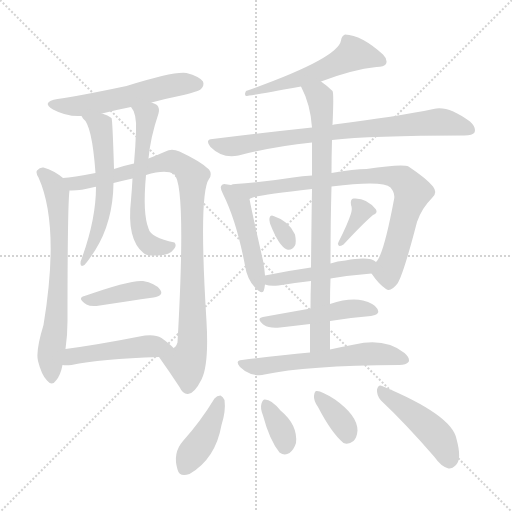
t = 0.00 s
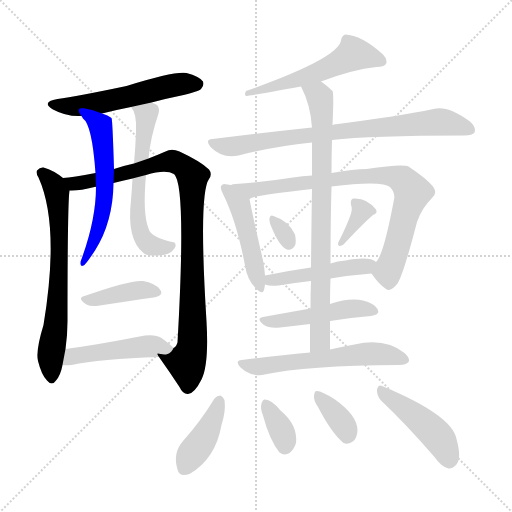
t = 2.90 s
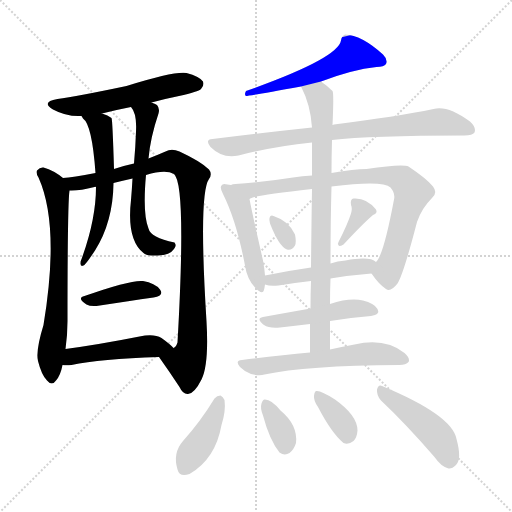
t = 5.80 s
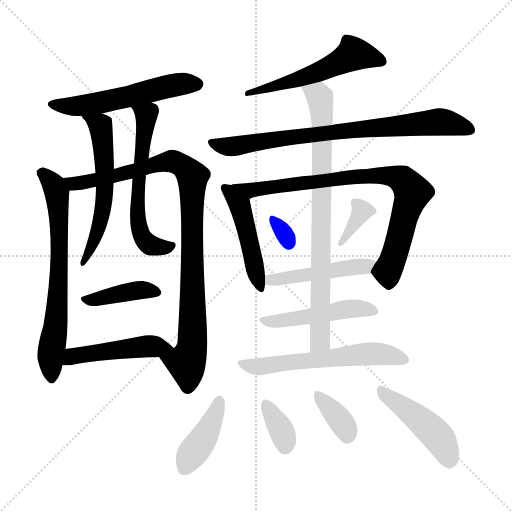
t = 8.70 s
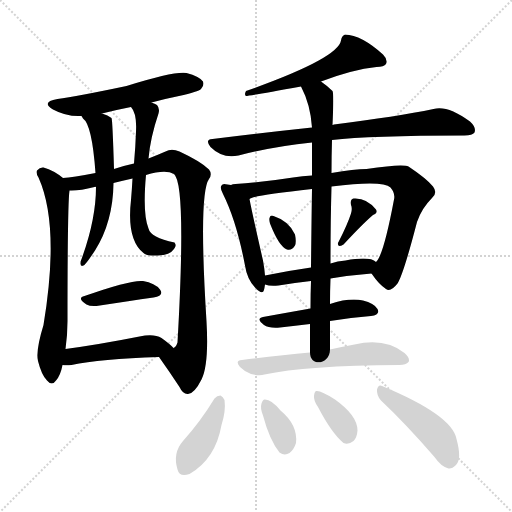
t = 11.59 s
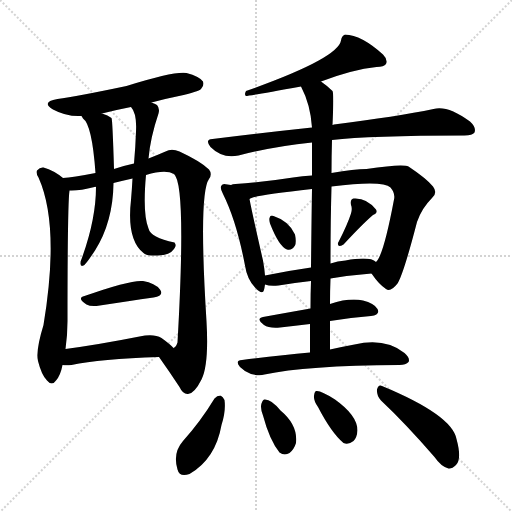
t = 14.49 s

The animated SVG that drew these frames (rendered in a browser with its animation timeline set to each time). Animation: 21 CSS @keyframes rules; one cycle of 14.49 s.

<svg version="1.1" viewBox="0 0 1024 1024" xmlns="http://www.w3.org/2000/svg">
  <g stroke="lightgray" stroke-dasharray="1,1" stroke-width="1" transform="scale(4, 4)">
    <line x1="0" y1="0" x2="256" y2="256"></line>
    <line x1="256" y1="0" x2="0" y2="256"></line>
    <line x1="128" y1="0" x2="128" y2="256"></line>
    <line x1="0" y1="128" x2="256" y2="128"></line>
  </g>
<g transform="scale(1, -1) translate(0, -900)">
   <style type="text/css">
    @keyframes keyframes0 {
      from {
       stroke: blue;
       stroke-dashoffset: 549;
       stroke-width: 128;
       }
       64% {
       animation-timing-function: step-end;
       stroke: blue;
       stroke-dashoffset: 0;
       stroke-width: 128;
       }
       to {
       stroke: black;
       stroke-width: 1024;
       }
       }
       #make-me-a-hanzi-animation-0 {
         animation: keyframes0 0.696777s both;
         animation-delay: 0.000000s;
         animation-timing-function: linear;
       }
    @keyframes keyframes1 {
      from {
       stroke: blue;
       stroke-dashoffset: 679;
       stroke-width: 128;
       }
       69% {
       animation-timing-function: step-end;
       stroke: blue;
       stroke-dashoffset: 0;
       stroke-width: 128;
       }
       to {
       stroke: black;
       stroke-width: 1024;
       }
       }
       #make-me-a-hanzi-animation-1 {
         animation: keyframes1 0.802572s both;
         animation-delay: 0.696777s;
         animation-timing-function: linear;
       }
    @keyframes keyframes2 {
      from {
       stroke: blue;
       stroke-dashoffset: 951;
       stroke-width: 128;
       }
       76% {
       animation-timing-function: step-end;
       stroke: blue;
       stroke-dashoffset: 0;
       stroke-width: 128;
       }
       to {
       stroke: black;
       stroke-width: 1024;
       }
       }
       #make-me-a-hanzi-animation-2 {
         animation: keyframes2 1.023926s both;
         animation-delay: 1.499349s;
         animation-timing-function: linear;
       }
    @keyframes keyframes3 {
      from {
       stroke: blue;
       stroke-dashoffset: 576;
       stroke-width: 128;
       }
       65% {
       animation-timing-function: step-end;
       stroke: blue;
       stroke-dashoffset: 0;
       stroke-width: 128;
       }
       to {
       stroke: black;
       stroke-width: 1024;
       }
       }
       #make-me-a-hanzi-animation-3 {
         animation: keyframes3 0.718750s both;
         animation-delay: 2.523275s;
         animation-timing-function: linear;
       }
    @keyframes keyframes4 {
      from {
       stroke: blue;
       stroke-dashoffset: 590;
       stroke-width: 128;
       }
       66% {
       animation-timing-function: step-end;
       stroke: blue;
       stroke-dashoffset: 0;
       stroke-width: 128;
       }
       to {
       stroke: black;
       stroke-width: 1024;
       }
       }
       #make-me-a-hanzi-animation-4 {
         animation: keyframes4 0.730143s both;
         animation-delay: 3.242025s;
         animation-timing-function: linear;
       }
    @keyframes keyframes5 {
      from {
       stroke: blue;
       stroke-dashoffset: 399;
       stroke-width: 128;
       }
       56% {
       animation-timing-function: step-end;
       stroke: blue;
       stroke-dashoffset: 0;
       stroke-width: 128;
       }
       to {
       stroke: black;
       stroke-width: 1024;
       }
       }
       #make-me-a-hanzi-animation-5 {
         animation: keyframes5 0.574707s both;
         animation-delay: 3.972168s;
         animation-timing-function: linear;
       }
    @keyframes keyframes6 {
      from {
       stroke: blue;
       stroke-dashoffset: 472;
       stroke-width: 128;
       }
       61% {
       animation-timing-function: step-end;
       stroke: blue;
       stroke-dashoffset: 0;
       stroke-width: 128;
       }
       to {
       stroke: black;
       stroke-width: 1024;
       }
       }
       #make-me-a-hanzi-animation-6 {
         animation: keyframes6 0.634115s both;
         animation-delay: 4.546875s;
         animation-timing-function: linear;
       }
    @keyframes keyframes7 {
      from {
       stroke: blue;
       stroke-dashoffset: 537;
       stroke-width: 128;
       }
       64% {
       animation-timing-function: step-end;
       stroke: blue;
       stroke-dashoffset: 0;
       stroke-width: 128;
       }
       to {
       stroke: black;
       stroke-width: 1024;
       }
       }
       #make-me-a-hanzi-animation-7 {
         animation: keyframes7 0.687012s both;
         animation-delay: 5.180990s;
         animation-timing-function: linear;
       }
    @keyframes keyframes8 {
      from {
       stroke: blue;
       stroke-dashoffset: 780;
       stroke-width: 128;
       }
       72% {
       animation-timing-function: step-end;
       stroke: blue;
       stroke-dashoffset: 0;
       stroke-width: 128;
       }
       to {
       stroke: black;
       stroke-width: 1024;
       }
       }
       #make-me-a-hanzi-animation-8 {
         animation: keyframes8 0.884766s both;
         animation-delay: 5.868001s;
         animation-timing-function: linear;
       }
    @keyframes keyframes9 {
      from {
       stroke: blue;
       stroke-dashoffset: 471;
       stroke-width: 128;
       }
       61% {
       animation-timing-function: step-end;
       stroke: blue;
       stroke-dashoffset: 0;
       stroke-width: 128;
       }
       to {
       stroke: black;
       stroke-width: 1024;
       }
       }
       #make-me-a-hanzi-animation-9 {
         animation: keyframes9 0.633301s both;
         animation-delay: 6.752767s;
         animation-timing-function: linear;
       }
    @keyframes keyframes10 {
      from {
       stroke: blue;
       stroke-dashoffset: 805;
       stroke-width: 128;
       }
       72% {
       animation-timing-function: step-end;
       stroke: blue;
       stroke-dashoffset: 0;
       stroke-width: 128;
       }
       to {
       stroke: black;
       stroke-width: 1024;
       }
       }
       #make-me-a-hanzi-animation-10 {
         animation: keyframes10 0.905111s both;
         animation-delay: 7.386068s;
         animation-timing-function: linear;
       }
    @keyframes keyframes11 {
      from {
       stroke: blue;
       stroke-dashoffset: 311;
       stroke-width: 128;
       }
       50% {
       animation-timing-function: step-end;
       stroke: blue;
       stroke-dashoffset: 0;
       stroke-width: 128;
       }
       to {
       stroke: black;
       stroke-width: 1024;
       }
       }
       #make-me-a-hanzi-animation-11 {
         animation: keyframes11 0.503092s both;
         animation-delay: 8.291178s;
         animation-timing-function: linear;
       }
    @keyframes keyframes12 {
      from {
       stroke: blue;
       stroke-dashoffset: 352;
       stroke-width: 128;
       }
       53% {
       animation-timing-function: step-end;
       stroke: blue;
       stroke-dashoffset: 0;
       stroke-width: 128;
       }
       to {
       stroke: black;
       stroke-width: 1024;
       }
       }
       #make-me-a-hanzi-animation-12 {
         animation: keyframes12 0.536458s both;
         animation-delay: 8.794271s;
         animation-timing-function: linear;
       }
    @keyframes keyframes13 {
      from {
       stroke: blue;
       stroke-dashoffset: 466;
       stroke-width: 128;
       }
       60% {
       animation-timing-function: step-end;
       stroke: blue;
       stroke-dashoffset: 0;
       stroke-width: 128;
       }
       to {
       stroke: black;
       stroke-width: 1024;
       }
       }
       #make-me-a-hanzi-animation-13 {
         animation: keyframes13 0.629232s both;
         animation-delay: 9.330729s;
         animation-timing-function: linear;
       }
    @keyframes keyframes14 {
      from {
       stroke: blue;
       stroke-dashoffset: 799;
       stroke-width: 128;
       }
       72% {
       animation-timing-function: step-end;
       stroke: blue;
       stroke-dashoffset: 0;
       stroke-width: 128;
       }
       to {
       stroke: black;
       stroke-width: 1024;
       }
       }
       #make-me-a-hanzi-animation-14 {
         animation: keyframes14 0.900228s both;
         animation-delay: 9.959961s;
         animation-timing-function: linear;
       }
    @keyframes keyframes15 {
      from {
       stroke: blue;
       stroke-dashoffset: 478;
       stroke-width: 128;
       }
       61% {
       animation-timing-function: step-end;
       stroke: blue;
       stroke-dashoffset: 0;
       stroke-width: 128;
       }
       to {
       stroke: black;
       stroke-width: 1024;
       }
       }
       #make-me-a-hanzi-animation-15 {
         animation: keyframes15 0.638997s both;
         animation-delay: 10.860189s;
         animation-timing-function: linear;
       }
    @keyframes keyframes16 {
      from {
       stroke: blue;
       stroke-dashoffset: 576;
       stroke-width: 128;
       }
       65% {
       animation-timing-function: step-end;
       stroke: blue;
       stroke-dashoffset: 0;
       stroke-width: 128;
       }
       to {
       stroke: black;
       stroke-width: 1024;
       }
       }
       #make-me-a-hanzi-animation-16 {
         animation: keyframes16 0.718750s both;
         animation-delay: 11.499186s;
         animation-timing-function: linear;
       }
    @keyframes keyframes17 {
      from {
       stroke: blue;
       stroke-dashoffset: 408;
       stroke-width: 128;
       }
       57% {
       animation-timing-function: step-end;
       stroke: blue;
       stroke-dashoffset: 0;
       stroke-width: 128;
       }
       to {
       stroke: black;
       stroke-width: 1024;
       }
       }
       #make-me-a-hanzi-animation-17 {
         animation: keyframes17 0.582031s both;
         animation-delay: 12.217936s;
         animation-timing-function: linear;
       }
    @keyframes keyframes18 {
      from {
       stroke: blue;
       stroke-dashoffset: 349;
       stroke-width: 128;
       }
       53% {
       animation-timing-function: step-end;
       stroke: blue;
       stroke-dashoffset: 0;
       stroke-width: 128;
       }
       to {
       stroke: black;
       stroke-width: 1024;
       }
       }
       #make-me-a-hanzi-animation-18 {
         animation: keyframes18 0.534017s both;
         animation-delay: 12.799967s;
         animation-timing-function: linear;
       }
    @keyframes keyframes19 {
      from {
       stroke: blue;
       stroke-dashoffset: 357;
       stroke-width: 128;
       }
       54% {
       animation-timing-function: step-end;
       stroke: blue;
       stroke-dashoffset: 0;
       stroke-width: 128;
       }
       to {
       stroke: black;
       stroke-width: 1024;
       }
       }
       #make-me-a-hanzi-animation-19 {
         animation: keyframes19 0.540527s both;
         animation-delay: 13.333984s;
         animation-timing-function: linear;
       }
    @keyframes keyframes20 {
      from {
       stroke: blue;
       stroke-dashoffset: 452;
       stroke-width: 128;
       }
       60% {
       animation-timing-function: step-end;
       stroke: blue;
       stroke-dashoffset: 0;
       stroke-width: 128;
       }
       to {
       stroke: black;
       stroke-width: 1024;
       }
       }
       #make-me-a-hanzi-animation-20 {
         animation: keyframes20 0.617839s both;
         animation-delay: 13.874512s;
         animation-timing-function: linear;
       }
</style>
<path d="M 303.0 695.0 Q 328.0 702.0 358.0 708.0 Q 397.0 717.0 402.0 722.0 Q 409.0 729.0 406.0 737.0 Q 399.0 747.0 373.0 754.0 Q 349.0 758.0 253.0 728.0 Q 153.0 707.0 115.0 702.0 Q 81.0 696.0 106.0 681.0 Q 134.0 666.0 163.0 668.0 L 204.0 673.0 Q 231.0 680.0 262.0 686.0 L 303.0 695.0 Z" fill="lightgray"></path> 
<path d="M 126.0 544.0 Q 108.0 559.0 87.0 565.0 Q 80.0 566.0 74.0 559.0 Q 71.0 555.0 77.0 545.0 Q 120.0 449.0 87.0 250.0 Q 71.0 198.0 76.0 178.0 Q 83.0 150.0 94.0 139.0 Q 104.0 127.0 112.0 139.0 Q 121.0 149.0 125.0 170.0 L 131.0 202.0 Q 135.0 230.0 135.0 258.0 Q 135.0 492.0 139.0 519.0 C 140.0 533.0 140.0 533.0 126.0 544.0 Z" fill="lightgray"></path> 
<path d="M 318.0 186.0 Q 340.0 155.0 359.0 126.0 Q 366.0 111.0 376.0 112.0 Q 389.0 113.0 403.0 141.0 Q 418.0 171.0 413.0 257.0 Q 397.0 513.0 418.0 542.0 Q 425.0 552.0 418.0 561.0 Q 402.0 577.0 359.0 597.0 Q 343.0 604.0 331.0 597.0 Q 315.0 590.0 297.0 583.0 L 268.0 573.0 Q 249.0 569.0 228.0 562.0 L 191.0 554.0 Q 145.0 545.0 126.0 544.0 C 96.0 541.0 109.0 517.0 139.0 519.0 Q 158.0 518.0 189.0 526.0 Q 190.0 527.0 192.0 526.0 L 227.0 534.0 Q 243.0 538.0 265.0 543.0 L 292.0 550.0 Q 331.0 562.0 348.0 552.0 Q 373.0 531.0 355.0 215.0 Q 352.0 206.0 347.0 204.0 C 335.0 176.0 305.0 205.0 318.0 186.0 Z" fill="lightgray"></path> 
<path d="M 163.0 668.0 Q 164.0 667.0 166.0 663.0 Q 184.0 651.0 191.0 554.0 L 192.0 526.0 Q 192.0 460.0 162.0 379.0 Q 161.0 378.0 161.0 373.0 Q 161.0 366.0 167.0 369.0 Q 171.0 370.0 190.0 399.0 Q 226.0 456.0 227.0 534.0 L 228.0 562.0 Q 225.0 662.0 223.0 664.0 Q 216.0 670.0 204.0 673.0 C 176.0 683.0 144.0 692.0 163.0 668.0 Z" fill="lightgray"></path> 
<path d="M 297.0 583.0 Q 301.0 626.0 317.0 673.0 Q 320.0 683.0 314.0 690.0 Q 310.0 693.0 303.0 695.0 C 276.0 707.0 246.0 712.0 262.0 686.0 Q 274.0 673.0 272.0 637.0 Q 271.0 607.0 268.0 573.0 L 265.0 543.0 Q 264.0 524.0 262.0 500.0 Q 253.0 421.0 287.0 394.0 Q 291.0 388.0 316.0 389.0 Q 340.0 390.0 348.0 402.0 Q 354.0 409.0 349.0 415.0 Q 301.0 425.0 297.0 443.0 Q 285.0 473.0 292.0 550.0 L 297.0 583.0 Z" fill="lightgray"></path> 
<path d="M 169.0 308.0 Q 153.0 304.0 173.0 291.0 Q 180.0 287.0 193.0 288.0 Q 259.0 298.0 307.0 305.0 Q 329.0 309.0 320.0 321.0 Q 310.0 334.0 286.0 338.0 Q 262.0 341.0 169.0 308.0 Z" fill="lightgray"></path> 
<path d="M 125.0 170.0 Q 132.0 169.0 143.0 170.0 Q 200.0 182.0 318.0 186.0 C 348.0 187.0 363.0 188.0 347.0 204.0 Q 341.0 211.0 323.0 224.0 Q 308.0 233.0 279.0 227.0 Q 198.0 211.0 131.0 202.0 C 101.0 198.0 95.0 172.0 125.0 170.0 Z" fill="lightgray"></path> 
<path d="M 642.0 737.0 Q 705.0 761.0 753.0 766.0 Q 768.0 766.0 772.0 772.0 Q 776.0 781.0 766.0 791.0 Q 723.0 830.0 690.0 831.0 Q 683.0 828.0 682.0 819.0 Q 676.0 783.0 492.0 718.0 Q 488.0 711.0 492.0 708.0 Q 498.0 708.0 602.0 727.0 L 642.0 737.0 Z" fill="lightgray"></path> 
<path d="M 664.0 620.0 Q 739.0 629.0 929.0 629.0 Q 945.0 629.0 949.0 635.0 Q 953.0 645.0 940.0 657.0 Q 895.0 690.0 867.0 682.0 Q 794.0 667.0 668.0 651.0 Q 667.0 651.0 665.0 650.0 L 624.0 645.0 Q 530.0 635.0 425.0 622.0 Q 409.0 621.0 421.0 606.0 Q 445.0 582.0 477.0 589.0 Q 546.0 607.0 624.0 615.0 L 664.0 620.0 Z" fill="lightgray"></path> 
<path d="M 462.0 530.0 Q 458.0 531.0 455.0 531.0 Q 445.0 534.0 443.0 529.0 Q 439.0 525.0 446.0 512.0 Q 473.0 458.0 490.0 369.0 Q 494.0 342.0 510.0 325.0 Q 525.0 309.0 528.0 320.0 Q 529.0 324.0 530.0 331.0 L 530.0 349.0 Q 529.0 362.0 526.0 379.0 Q 504.0 475.0 499.0 502.0 C 495.0 525.0 492.0 526.0 462.0 530.0 Z" fill="lightgray"></path> 
<path d="M 743.0 353.0 Q 758.0 331.0 772.0 322.0 Q 781.0 315.0 795.0 333.0 Q 807.0 352.0 834.0 456.0 Q 843.0 483.0 864.0 504.0 Q 876.0 514.0 866.0 527.0 Q 853.0 543.0 817.0 567.0 Q 805.0 573.0 733.0 562.0 Q 709.0 562.0 663.0 554.0 L 624.0 549.0 Q 605.0 548.0 586.0 545.0 Q 522.0 535.0 471.0 532.0 Q 465.0 532.0 462.0 530.0 C 432.0 526.0 470.0 493.0 499.0 502.0 Q 505.0 509.0 624.0 522.0 L 663.0 527.0 Q 766.0 540.0 781.0 525.0 Q 791.0 513.0 788.0 501.0 Q 767.0 389.0 752.0 376.0 C 740.0 356.0 740.0 356.0 743.0 353.0 Z" fill="lightgray"></path> 
<path d="M 540.0 453.0 Q 558.0 407.0 574.0 401.0 Q 583.0 398.0 590.0 409.0 Q 593.0 416.0 590.0 431.0 Q 578.0 458.0 547.0 468.0 Q 541.0 471.0 539.0 464.0 Q 538.0 460.0 540.0 453.0 Z" fill="lightgray"></path> 
<path d="M 702.0 473.0 Q 695.0 451.0 677.0 416.0 Q 674.0 412.0 678.0 408.0 Q 682.0 408.0 687.0 411.0 Q 726.0 453.0 746.0 470.0 Q 756.0 474.0 752.0 481.0 Q 733.0 505.0 707.0 503.0 Q 700.0 502.0 702.0 490.0 Q 705.0 483.0 702.0 473.0 Z" fill="lightgray"></path> 
<path d="M 661.0 343.0 Q 704.0 350.0 743.0 353.0 C 773.0 355.0 777.0 360.0 752.0 376.0 Q 740.0 388.0 691.0 379.0 Q 675.0 378.0 661.0 373.0 L 622.0 365.0 Q 573.0 358.0 530.0 349.0 C 501.0 343.0 501.0 339.0 530.0 331.0 Q 540.0 327.0 557.0 329.0 Q 590.0 335.0 622.0 338.0 L 661.0 343.0 Z" fill="lightgray"></path> 
<path d="M 660.0 201.0 Q 660.0 231.0 660.0 258.0 L 660.0 292.0 Q 660.0 319.0 661.0 343.0 L 661.0 373.0 Q 661.0 455.0 663.0 527.0 L 663.0 554.0 Q 663.0 588.0 664.0 620.0 L 665.0 650.0 Q 668.0 713.0 665.0 718.0 Q 655.0 728.0 642.0 737.0 C 618.0 755.0 589.0 754.0 602.0 727.0 Q 621.0 691.0 624.0 645.0 L 624.0 615.0 Q 624.0 593.0 624.0 549.0 L 624.0 522.0 Q 623.0 461.0 622.0 365.0 L 622.0 338.0 Q 621.0 313.0 621.0 283.0 L 620.0 252.0 Q 620.0 225.0 620.0 195.0 C 620.0 165.0 660.0 171.0 660.0 201.0 Z" fill="lightgray"></path> 
<path d="M 660.0 258.0 Q 703.0 265.0 742.0 268.0 Q 761.0 271.0 755.0 282.0 Q 748.0 294.0 726.0 299.0 Q 699.0 305.0 660.0 292.0 L 621.0 283.0 Q 570.0 274.0 526.0 266.0 Q 511.0 263.0 528.0 250.0 Q 538.0 243.0 560.0 245.0 Q 591.0 249.0 620.0 252.0 L 660.0 258.0 Z" fill="lightgray"></path> 
<path d="M 620.0 195.0 Q 557.0 189.0 484.0 180.0 Q 469.0 179.0 480.0 166.0 Q 490.0 156.0 502.0 152.0 Q 518.0 148.0 529.0 151.0 Q 611.0 169.0 799.0 170.0 Q 812.0 170.0 817.0 176.0 Q 821.0 183.0 809.0 194.0 Q 770.0 225.0 709.0 211.0 Q 687.0 207.0 660.0 201.0 L 620.0 195.0 Z" fill="lightgray"></path> 
<path d="M 429.0 103.0 Q 401.0 57.0 366.0 18.0 Q 345.0 -6.0 355.0 -39.0 Q 359.0 -55.0 379.0 -48.0 Q 431.0 -18.0 443.0 50.0 Q 452.0 78.0 449.0 100.0 Q 446.0 107.0 441.0 109.0 Q 434.0 109.0 429.0 103.0 Z" fill="lightgray"></path> 
<path d="M 526.0 69.0 Q 539.0 20.0 559.0 -5.0 Q 569.0 -12.0 579.0 -6.0 Q 588.0 1.0 592.0 14.0 Q 596.0 50.0 561.0 79.0 Q 543.0 101.0 530.0 101.0 Q 526.0 102.0 523.0 93.0 Q 520.0 84.0 526.0 69.0 Z" fill="lightgray"></path> 
<path d="M 636.0 86.0 Q 663.0 34.0 687.0 14.0 Q 697.0 10.0 707.0 18.0 Q 714.0 25.0 715.0 39.0 Q 715.0 69.0 670.0 101.0 Q 642.0 119.0 633.0 118.0 Q 629.0 118.0 628.0 108.0 Q 627.0 99.0 636.0 86.0 Z" fill="lightgray"></path> 
<path d="M 762.0 99.0 Q 811.0 53.0 869.0 -14.0 Q 882.0 -33.0 897.0 -37.0 Q 904.0 -38.0 912.0 -30.0 Q 924.0 -18.0 913.0 22.0 Q 904.0 70.0 764.0 128.0 Q 757.0 132.0 754.0 121.0 Q 753.0 109.0 762.0 99.0 Z" fill="lightgray"></path> 
      <clipPath id="make-me-a-hanzi-clip-0">
      <path d="M 303.0 695.0 Q 328.0 702.0 358.0 708.0 Q 397.0 717.0 402.0 722.0 Q 409.0 729.0 406.0 737.0 Q 399.0 747.0 373.0 754.0 Q 349.0 758.0 253.0 728.0 Q 153.0 707.0 115.0 702.0 Q 81.0 696.0 106.0 681.0 Q 134.0 666.0 163.0 668.0 L 204.0 673.0 Q 231.0 680.0 262.0 686.0 L 303.0 695.0 Z" fill="lightgray"></path>
      </clipPath>
      <path clip-path="url(#make-me-a-hanzi-clip-0)" d="M 108.0 693.0 L 118.0 688.0 L 167.0 689.0 L 342.0 729.0 L 395.0 732.0 " fill="none" id="make-me-a-hanzi-animation-0" stroke-dasharray="421 842" stroke-linecap="round"></path>

      <clipPath id="make-me-a-hanzi-clip-1">
      <path d="M 126.0 544.0 Q 108.0 559.0 87.0 565.0 Q 80.0 566.0 74.0 559.0 Q 71.0 555.0 77.0 545.0 Q 120.0 449.0 87.0 250.0 Q 71.0 198.0 76.0 178.0 Q 83.0 150.0 94.0 139.0 Q 104.0 127.0 112.0 139.0 Q 121.0 149.0 125.0 170.0 L 131.0 202.0 Q 135.0 230.0 135.0 258.0 Q 135.0 492.0 139.0 519.0 C 140.0 533.0 140.0 533.0 126.0 544.0 Z" fill="lightgray"></path>
      </clipPath>
      <path clip-path="url(#make-me-a-hanzi-clip-1)" d="M 84.0 554.0 L 107.0 531.0 L 117.0 480.0 L 119.0 345.0 L 115.0 271.0 L 101.0 186.0 L 103.0 143.0 " fill="none" id="make-me-a-hanzi-animation-1" stroke-dasharray="551 1102" stroke-linecap="round"></path>

      <clipPath id="make-me-a-hanzi-clip-2">
      <path d="M 318.0 186.0 Q 340.0 155.0 359.0 126.0 Q 366.0 111.0 376.0 112.0 Q 389.0 113.0 403.0 141.0 Q 418.0 171.0 413.0 257.0 Q 397.0 513.0 418.0 542.0 Q 425.0 552.0 418.0 561.0 Q 402.0 577.0 359.0 597.0 Q 343.0 604.0 331.0 597.0 Q 315.0 590.0 297.0 583.0 L 268.0 573.0 Q 249.0 569.0 228.0 562.0 L 191.0 554.0 Q 145.0 545.0 126.0 544.0 C 96.0 541.0 109.0 517.0 139.0 519.0 Q 158.0 518.0 189.0 526.0 Q 190.0 527.0 192.0 526.0 L 227.0 534.0 Q 243.0 538.0 265.0 543.0 L 292.0 550.0 Q 331.0 562.0 348.0 552.0 Q 373.0 531.0 355.0 215.0 Q 352.0 206.0 347.0 204.0 C 335.0 176.0 305.0 205.0 318.0 186.0 Z" fill="lightgray"></path>
      </clipPath>
      <path clip-path="url(#make-me-a-hanzi-clip-2)" d="M 131.0 539.0 L 146.0 532.0 L 179.0 537.0 L 343.0 578.0 L 358.0 574.0 L 385.0 546.0 L 387.0 269.0 L 385.0 209.0 L 374.0 172.0 L 375.0 126.0 " fill="none" id="make-me-a-hanzi-animation-2" stroke-dasharray="823 1646" stroke-linecap="round"></path>

      <clipPath id="make-me-a-hanzi-clip-3">
      <path d="M 163.0 668.0 Q 164.0 667.0 166.0 663.0 Q 184.0 651.0 191.0 554.0 L 192.0 526.0 Q 192.0 460.0 162.0 379.0 Q 161.0 378.0 161.0 373.0 Q 161.0 366.0 167.0 369.0 Q 171.0 370.0 190.0 399.0 Q 226.0 456.0 227.0 534.0 L 228.0 562.0 Q 225.0 662.0 223.0 664.0 Q 216.0 670.0 204.0 673.0 C 176.0 683.0 144.0 692.0 163.0 668.0 Z" fill="lightgray"></path>
      </clipPath>
      <path clip-path="url(#make-me-a-hanzi-clip-3)" d="M 170.0 669.0 L 201.0 648.0 L 210.0 575.0 L 210.0 510.0 L 191.0 424.0 L 166.0 374.0 " fill="none" id="make-me-a-hanzi-animation-3" stroke-dasharray="448 896" stroke-linecap="round"></path>

      <clipPath id="make-me-a-hanzi-clip-4">
      <path d="M 297.0 583.0 Q 301.0 626.0 317.0 673.0 Q 320.0 683.0 314.0 690.0 Q 310.0 693.0 303.0 695.0 C 276.0 707.0 246.0 712.0 262.0 686.0 Q 274.0 673.0 272.0 637.0 Q 271.0 607.0 268.0 573.0 L 265.0 543.0 Q 264.0 524.0 262.0 500.0 Q 253.0 421.0 287.0 394.0 Q 291.0 388.0 316.0 389.0 Q 340.0 390.0 348.0 402.0 Q 354.0 409.0 349.0 415.0 Q 301.0 425.0 297.0 443.0 Q 285.0 473.0 292.0 550.0 L 297.0 583.0 Z" fill="lightgray"></path>
      </clipPath>
      <path clip-path="url(#make-me-a-hanzi-clip-4)" d="M 269.0 685.0 L 293.0 670.0 L 278.0 549.0 L 276.0 452.0 L 290.0 418.0 L 300.0 410.0 L 321.0 405.0 L 336.0 409.0 " fill="none" id="make-me-a-hanzi-animation-4" stroke-dasharray="462 924" stroke-linecap="round"></path>

      <clipPath id="make-me-a-hanzi-clip-5">
      <path d="M 169.0 308.0 Q 153.0 304.0 173.0 291.0 Q 180.0 287.0 193.0 288.0 Q 259.0 298.0 307.0 305.0 Q 329.0 309.0 320.0 321.0 Q 310.0 334.0 286.0 338.0 Q 262.0 341.0 169.0 308.0 Z" fill="lightgray"></path>
      </clipPath>
      <path clip-path="url(#make-me-a-hanzi-clip-5)" d="M 170.0 299.0 L 282.0 320.0 L 311.0 315.0 " fill="none" id="make-me-a-hanzi-animation-5" stroke-dasharray="271 542" stroke-linecap="round"></path>

      <clipPath id="make-me-a-hanzi-clip-6">
      <path d="M 125.0 170.0 Q 132.0 169.0 143.0 170.0 Q 200.0 182.0 318.0 186.0 C 348.0 187.0 363.0 188.0 347.0 204.0 Q 341.0 211.0 323.0 224.0 Q 308.0 233.0 279.0 227.0 Q 198.0 211.0 131.0 202.0 C 101.0 198.0 95.0 172.0 125.0 170.0 Z" fill="lightgray"></path>
      </clipPath>
      <path clip-path="url(#make-me-a-hanzi-clip-6)" d="M 129.0 175.0 L 145.0 187.0 L 243.0 202.0 L 340.0 205.0 " fill="none" id="make-me-a-hanzi-animation-6" stroke-dasharray="344 688" stroke-linecap="round"></path>

      <clipPath id="make-me-a-hanzi-clip-7">
      <path d="M 642.0 737.0 Q 705.0 761.0 753.0 766.0 Q 768.0 766.0 772.0 772.0 Q 776.0 781.0 766.0 791.0 Q 723.0 830.0 690.0 831.0 Q 683.0 828.0 682.0 819.0 Q 676.0 783.0 492.0 718.0 Q 488.0 711.0 492.0 708.0 Q 498.0 708.0 602.0 727.0 L 642.0 737.0 Z" fill="lightgray"></path>
      </clipPath>
      <path clip-path="url(#make-me-a-hanzi-clip-7)" d="M 772.5 781.25 L 499.0 715.0 " fill="none" id="make-me-a-hanzi-animation-7" stroke-dasharray="409 818" stroke-linecap="round"></path>

      <clipPath id="make-me-a-hanzi-clip-8">
      <path d="M 664.0 620.0 Q 739.0 629.0 929.0 629.0 Q 945.0 629.0 949.0 635.0 Q 953.0 645.0 940.0 657.0 Q 895.0 690.0 867.0 682.0 Q 794.0 667.0 668.0 651.0 Q 667.0 651.0 665.0 650.0 L 624.0 645.0 Q 530.0 635.0 425.0 622.0 Q 409.0 621.0 421.0 606.0 Q 445.0 582.0 477.0 589.0 Q 546.0 607.0 624.0 615.0 L 664.0 620.0 Z" fill="lightgray"></path>
      </clipPath>
      <path clip-path="url(#make-me-a-hanzi-clip-8)" d="M 423.0 614.0 L 457.0 606.0 L 604.0 629.0 L 882.0 656.0 L 941.0 640.0 " fill="none" id="make-me-a-hanzi-animation-8" stroke-dasharray="652 1304" stroke-linecap="round"></path>

      <clipPath id="make-me-a-hanzi-clip-9">
      <path d="M 462.0 530.0 Q 458.0 531.0 455.0 531.0 Q 445.0 534.0 443.0 529.0 Q 439.0 525.0 446.0 512.0 Q 473.0 458.0 490.0 369.0 Q 494.0 342.0 510.0 325.0 Q 525.0 309.0 528.0 320.0 Q 529.0 324.0 530.0 331.0 L 530.0 349.0 Q 529.0 362.0 526.0 379.0 Q 504.0 475.0 499.0 502.0 C 495.0 525.0 492.0 526.0 462.0 530.0 Z" fill="lightgray"></path>
      </clipPath>
      <path clip-path="url(#make-me-a-hanzi-clip-9)" d="M 450.0 524.0 L 481.0 485.0 L 520.0 325.0 " fill="none" id="make-me-a-hanzi-animation-9" stroke-dasharray="343 686" stroke-linecap="round"></path>

      <clipPath id="make-me-a-hanzi-clip-10">
      <path d="M 743.0 353.0 Q 758.0 331.0 772.0 322.0 Q 781.0 315.0 795.0 333.0 Q 807.0 352.0 834.0 456.0 Q 843.0 483.0 864.0 504.0 Q 876.0 514.0 866.0 527.0 Q 853.0 543.0 817.0 567.0 Q 805.0 573.0 733.0 562.0 Q 709.0 562.0 663.0 554.0 L 624.0 549.0 Q 605.0 548.0 586.0 545.0 Q 522.0 535.0 471.0 532.0 Q 465.0 532.0 462.0 530.0 C 432.0 526.0 470.0 493.0 499.0 502.0 Q 505.0 509.0 624.0 522.0 L 663.0 527.0 Q 766.0 540.0 781.0 525.0 Q 791.0 513.0 788.0 501.0 Q 767.0 389.0 752.0 376.0 C 740.0 356.0 740.0 356.0 743.0 353.0 Z" fill="lightgray"></path>
      </clipPath>
      <path clip-path="url(#make-me-a-hanzi-clip-10)" d="M 478.0 528.0 L 501.0 519.0 L 746.0 550.0 L 805.0 541.0 L 825.0 516.0 L 775.0 358.0 L 778.0 338.0 " fill="none" id="make-me-a-hanzi-animation-10" stroke-dasharray="677 1354" stroke-linecap="round"></path>

      <clipPath id="make-me-a-hanzi-clip-11">
      <path d="M 540.0 453.0 Q 558.0 407.0 574.0 401.0 Q 583.0 398.0 590.0 409.0 Q 593.0 416.0 590.0 431.0 Q 578.0 458.0 547.0 468.0 Q 541.0 471.0 539.0 464.0 Q 538.0 460.0 540.0 453.0 Z" fill="lightgray"></path>
      </clipPath>
      <path clip-path="url(#make-me-a-hanzi-clip-11)" d="M 546.0 459.0 L 578.0 414.0 " fill="none" id="make-me-a-hanzi-animation-11" stroke-dasharray="183 366" stroke-linecap="round"></path>

      <clipPath id="make-me-a-hanzi-clip-12">
      <path d="M 702.0 473.0 Q 695.0 451.0 677.0 416.0 Q 674.0 412.0 678.0 408.0 Q 682.0 408.0 687.0 411.0 Q 726.0 453.0 746.0 470.0 Q 756.0 474.0 752.0 481.0 Q 733.0 505.0 707.0 503.0 Q 700.0 502.0 702.0 490.0 Q 705.0 483.0 702.0 473.0 Z" fill="lightgray"></path>
      </clipPath>
      <path clip-path="url(#make-me-a-hanzi-clip-12)" d="M 713.0 493.0 L 724.0 479.0 L 682.0 413.0 " fill="none" id="make-me-a-hanzi-animation-12" stroke-dasharray="224 448" stroke-linecap="round"></path>

      <clipPath id="make-me-a-hanzi-clip-13">
      <path d="M 661.0 343.0 Q 704.0 350.0 743.0 353.0 C 773.0 355.0 777.0 360.0 752.0 376.0 Q 740.0 388.0 691.0 379.0 Q 675.0 378.0 661.0 373.0 L 622.0 365.0 Q 573.0 358.0 530.0 349.0 C 501.0 343.0 501.0 339.0 530.0 331.0 Q 540.0 327.0 557.0 329.0 Q 590.0 335.0 622.0 338.0 L 661.0 343.0 Z" fill="lightgray"></path>
      </clipPath>
      <path clip-path="url(#make-me-a-hanzi-clip-13)" d="M 537.0 336.0 L 744.0 372.0 " fill="none" id="make-me-a-hanzi-animation-13" stroke-dasharray="338 676" stroke-linecap="round"></path>

      <clipPath id="make-me-a-hanzi-clip-14">
      <path d="M 660.0 201.0 Q 660.0 231.0 660.0 258.0 L 660.0 292.0 Q 660.0 319.0 661.0 343.0 L 661.0 373.0 Q 661.0 455.0 663.0 527.0 L 663.0 554.0 Q 663.0 588.0 664.0 620.0 L 665.0 650.0 Q 668.0 713.0 665.0 718.0 Q 655.0 728.0 642.0 737.0 C 618.0 755.0 589.0 754.0 602.0 727.0 Q 621.0 691.0 624.0 645.0 L 624.0 615.0 Q 624.0 593.0 624.0 549.0 L 624.0 522.0 Q 623.0 461.0 622.0 365.0 L 622.0 338.0 Q 621.0 313.0 621.0 283.0 L 620.0 252.0 Q 620.0 225.0 620.0 195.0 C 620.0 165.0 660.0 171.0 660.0 201.0 Z" fill="lightgray"></path>
      </clipPath>
      <path clip-path="url(#make-me-a-hanzi-clip-14)" d="M 610.0 723.0 L 637.0 710.0 L 645.0 662.0 L 641.0 223.0 L 626.0 202.0 " fill="none" id="make-me-a-hanzi-animation-14" stroke-dasharray="671 1342" stroke-linecap="round"></path>

      <clipPath id="make-me-a-hanzi-clip-15">
      <path d="M 660.0 258.0 Q 703.0 265.0 742.0 268.0 Q 761.0 271.0 755.0 282.0 Q 748.0 294.0 726.0 299.0 Q 699.0 305.0 660.0 292.0 L 621.0 283.0 Q 570.0 274.0 526.0 266.0 Q 511.0 263.0 528.0 250.0 Q 538.0 243.0 560.0 245.0 Q 591.0 249.0 620.0 252.0 L 660.0 258.0 Z" fill="lightgray"></path>
      </clipPath>
      <path clip-path="url(#make-me-a-hanzi-clip-15)" d="M 527.0 258.0 L 566.0 258.0 L 686.0 281.0 L 728.0 283.0 L 746.0 278.0 " fill="none" id="make-me-a-hanzi-animation-15" stroke-dasharray="350 700" stroke-linecap="round"></path>

      <clipPath id="make-me-a-hanzi-clip-16">
      <path d="M 620.0 195.0 Q 557.0 189.0 484.0 180.0 Q 469.0 179.0 480.0 166.0 Q 490.0 156.0 502.0 152.0 Q 518.0 148.0 529.0 151.0 Q 611.0 169.0 799.0 170.0 Q 812.0 170.0 817.0 176.0 Q 821.0 183.0 809.0 194.0 Q 770.0 225.0 709.0 211.0 Q 687.0 207.0 660.0 201.0 L 620.0 195.0 Z" fill="lightgray"></path>
      </clipPath>
      <path clip-path="url(#make-me-a-hanzi-clip-16)" d="M 492.0 170.0 L 521.0 167.0 L 736.0 193.0 L 772.0 191.0 L 809.0 180.0 " fill="none" id="make-me-a-hanzi-animation-16" stroke-dasharray="448 896" stroke-linecap="round"></path>

      <clipPath id="make-me-a-hanzi-clip-17">
      <path d="M 429.0 103.0 Q 401.0 57.0 366.0 18.0 Q 345.0 -6.0 355.0 -39.0 Q 359.0 -55.0 379.0 -48.0 Q 431.0 -18.0 443.0 50.0 Q 452.0 78.0 449.0 100.0 Q 446.0 107.0 441.0 109.0 Q 434.0 109.0 429.0 103.0 Z" fill="lightgray"></path>
      </clipPath>
      <path clip-path="url(#make-me-a-hanzi-clip-17)" d="M 439.0 99.0 L 407.0 22.0 L 370.0 -36.0 " fill="none" id="make-me-a-hanzi-animation-17" stroke-dasharray="280 560" stroke-linecap="round"></path>

      <clipPath id="make-me-a-hanzi-clip-18">
      <path d="M 526.0 69.0 Q 539.0 20.0 559.0 -5.0 Q 569.0 -12.0 579.0 -6.0 Q 588.0 1.0 592.0 14.0 Q 596.0 50.0 561.0 79.0 Q 543.0 101.0 530.0 101.0 Q 526.0 102.0 523.0 93.0 Q 520.0 84.0 526.0 69.0 Z" fill="lightgray"></path>
      </clipPath>
      <path clip-path="url(#make-me-a-hanzi-clip-18)" d="M 532.0 92.0 L 564.0 38.0 L 570.0 8.0 " fill="none" id="make-me-a-hanzi-animation-18" stroke-dasharray="221 442" stroke-linecap="round"></path>

      <clipPath id="make-me-a-hanzi-clip-19">
      <path d="M 636.0 86.0 Q 663.0 34.0 687.0 14.0 Q 697.0 10.0 707.0 18.0 Q 714.0 25.0 715.0 39.0 Q 715.0 69.0 670.0 101.0 Q 642.0 119.0 633.0 118.0 Q 629.0 118.0 628.0 108.0 Q 627.0 99.0 636.0 86.0 Z" fill="lightgray"></path>
      </clipPath>
      <path clip-path="url(#make-me-a-hanzi-clip-19)" d="M 636.0 110.0 L 684.0 55.0 L 694.0 29.0 " fill="none" id="make-me-a-hanzi-animation-19" stroke-dasharray="229 458" stroke-linecap="round"></path>

      <clipPath id="make-me-a-hanzi-clip-20">
      <path d="M 762.0 99.0 Q 811.0 53.0 869.0 -14.0 Q 882.0 -33.0 897.0 -37.0 Q 904.0 -38.0 912.0 -30.0 Q 924.0 -18.0 913.0 22.0 Q 904.0 70.0 764.0 128.0 Q 757.0 132.0 754.0 121.0 Q 753.0 109.0 762.0 99.0 Z" fill="lightgray"></path>
      </clipPath>
      <path clip-path="url(#make-me-a-hanzi-clip-20)" d="M 765.0 117.0 L 867.0 36.0 L 889.0 7.0 L 898.0 -21.0 " fill="none" id="make-me-a-hanzi-animation-20" stroke-dasharray="324 648" stroke-linecap="round"></path>

</g>
</svg>
